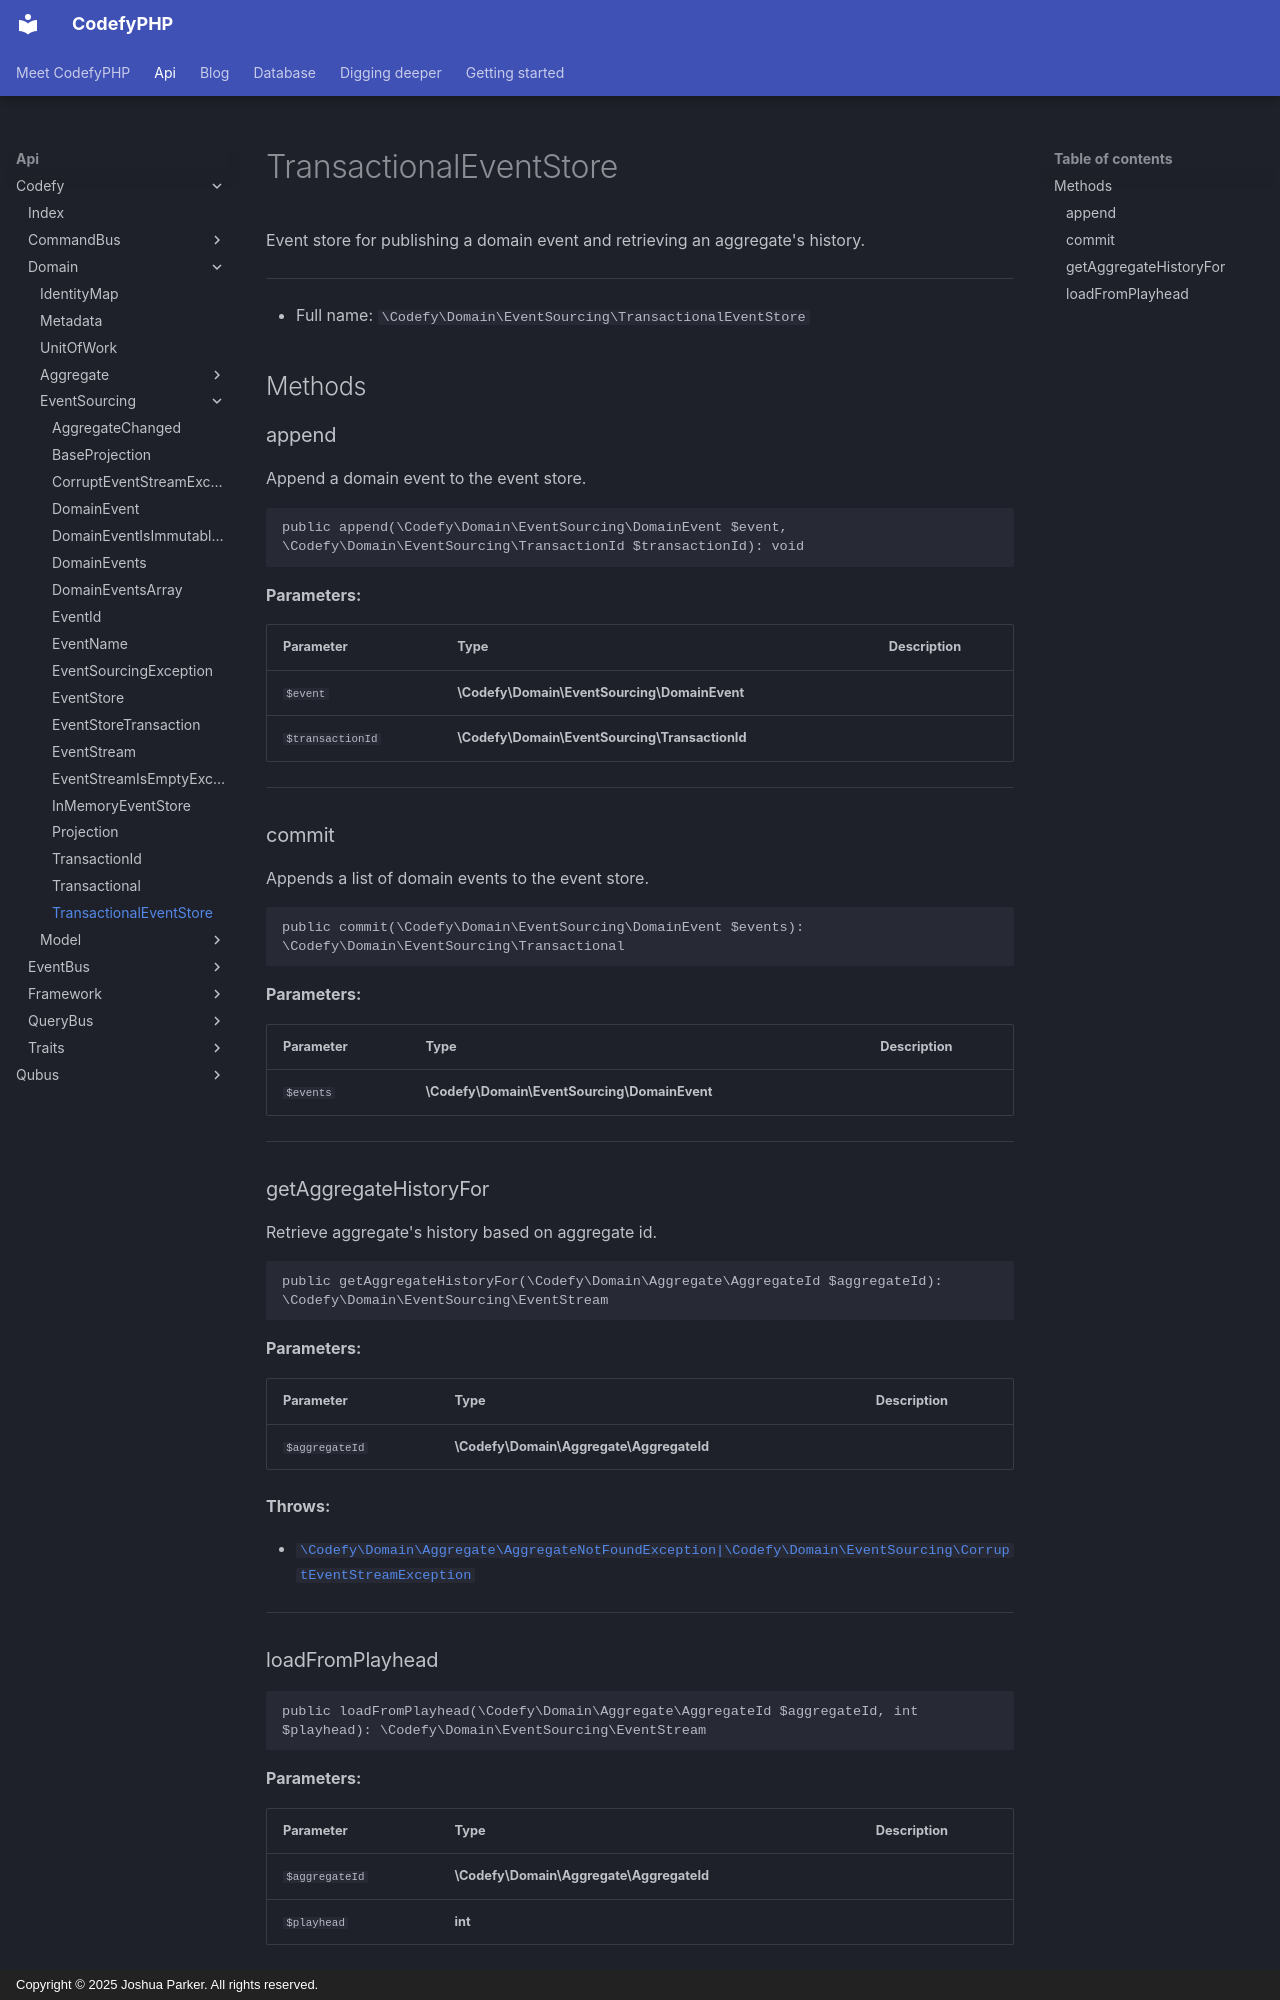

repository: codefyphp/docs · page: api/Codefy/Domain/EventSourcing/TransactionalEventStore/index.html · generator: mkdocs · copyright: Copyright © 2025 Joshua Parker. All rights reserved.

# TransactionalEventStore

Event store for publishing a domain event
and retrieving an aggregate's history.

***

* Full name: `\Codefy\Domain\EventSourcing\TransactionalEventStore`

## Methods

### append

Append a domain event to the event store.

```php
public append(\Codefy\Domain\EventSourcing\DomainEvent $event, \Codefy\Domain\EventSourcing\TransactionId $transactionId): void
```

**Parameters:**

| Parameter        | Type                                           | Description |
|------------------|------------------------------------------------|-------------|
| `$event`         | **\Codefy\Domain\EventSourcing\DomainEvent**   |             |
| `$transactionId` | **\Codefy\Domain\EventSourcing\TransactionId** |             |

***

### commit

Appends a list of domain events to the event store.

```php
public commit(\Codefy\Domain\EventSourcing\DomainEvent $events): \Codefy\Domain\EventSourcing\Transactional
```

**Parameters:**

| Parameter | Type                                         | Description |
|-----------|----------------------------------------------|-------------|
| `$events` | **\Codefy\Domain\EventSourcing\DomainEvent** |             |

***

### getAggregateHistoryFor

Retrieve aggregate's history based on aggregate id.

```php
public getAggregateHistoryFor(\Codefy\Domain\Aggregate\AggregateId $aggregateId): \Codefy\Domain\EventSourcing\EventStream
```

**Parameters:**

| Parameter      | Type                                     | Description |
|----------------|------------------------------------------|-------------|
| `$aggregateId` | **\Codefy\Domain\Aggregate\AggregateId** |             |

**Throws:**

- [`\Codefy\Domain\Aggregate\AggregateNotFoundException|\Codefy\Domain\EventSourcing\CorruptEventStreamException`](../Aggregate/AggregateNotFoundException|/Codefy/Domain/EventSourcing/CorruptEventStreamException.md)

***
